Dataset: eye_dataset (GitHub, aloksharma123/animal_eye_classifier). Classes: cat, dog, wild animal.

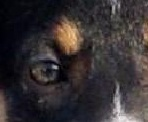
Label: dog

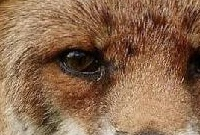
Label: wild animal

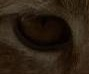
Label: cat

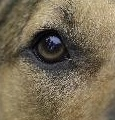
Label: dog

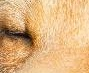
Label: wild animal

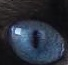
Label: cat
